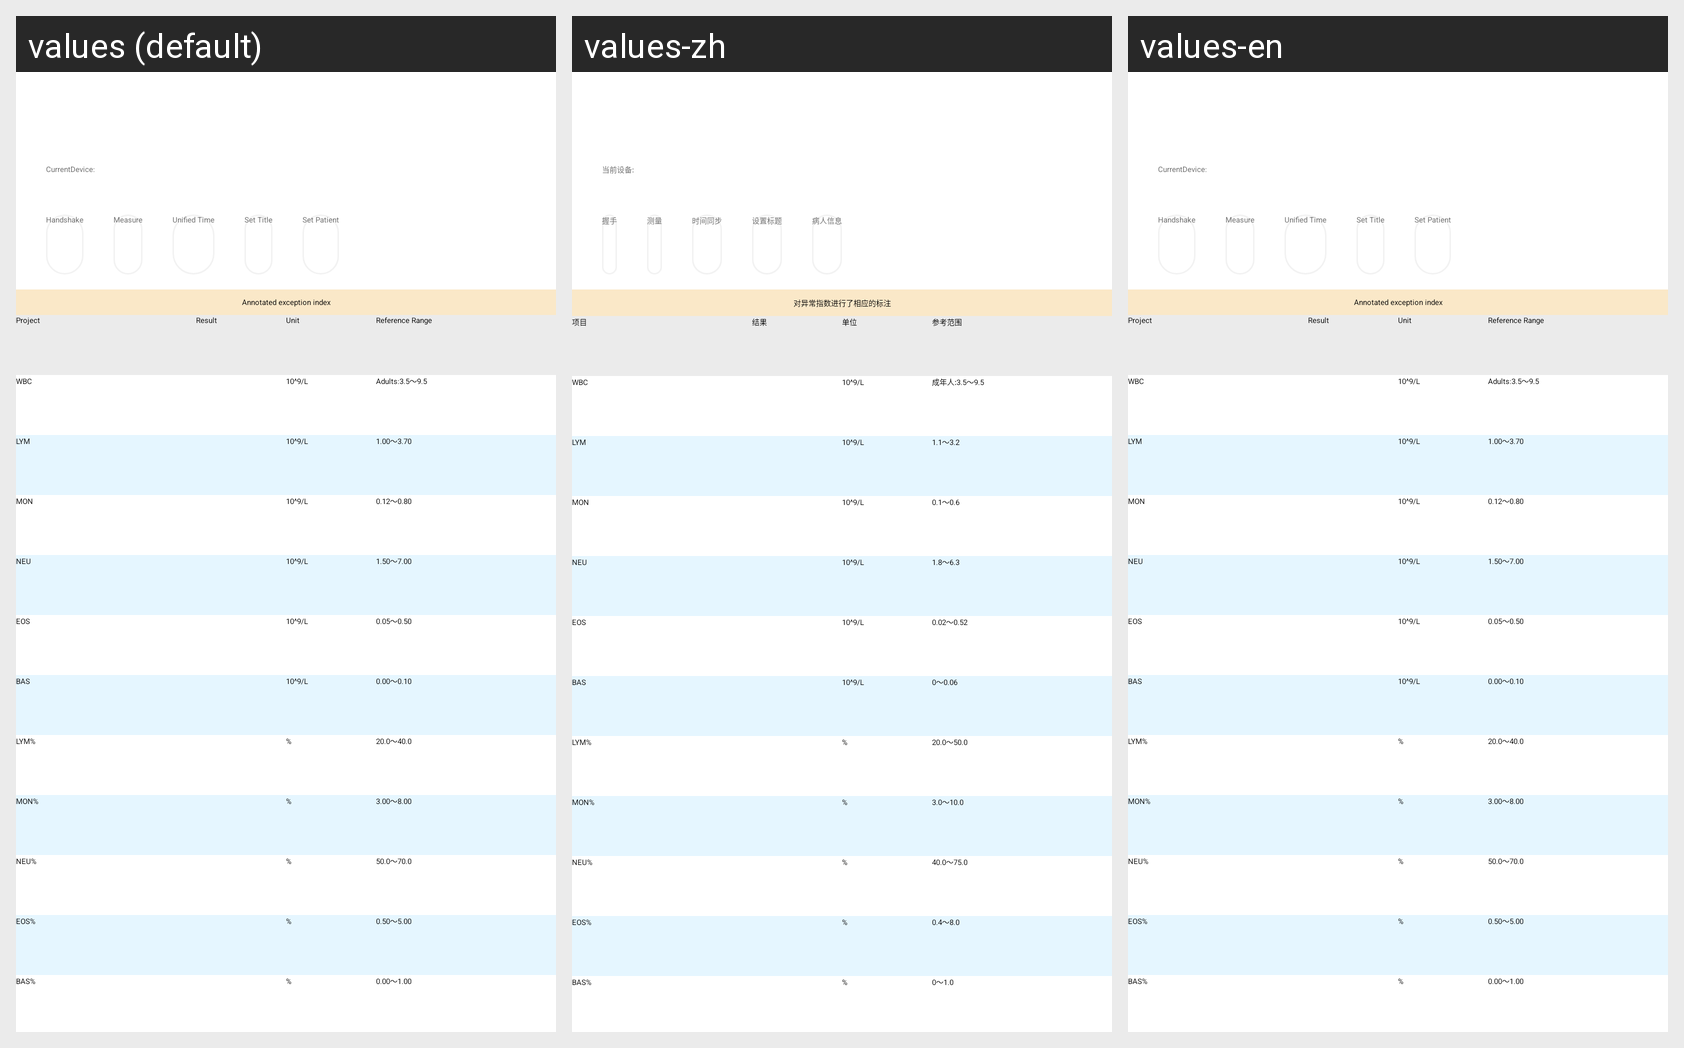

For this localized Android screen grid, give each drawn string resource with its value in every locale shown.
Android screen res/layout/activity_poct_operate.xml rendered under 3 locales, left to right: values (default), values-zh, values-en. Device: Nexus 5 (rendered at 1080×1920; each locale shown at half size, 540×960, under a caption strip naming it); theme AppTheme.
Strings drawn on this screen, with the default value and each locale's value (text and hints the layout hard-codes, and strings that could not be matched under every locale, appear in the picture but are not listed):

current_device_name
  values: CurrentDevice:
  values-zh: 当前设备:
  values-en: CurrentDevice:

hand_shake
  values: Handshake
  values-zh: 握手
  values-en: Handshake

measurement
  values: Measure
  values-zh: 测量
  values-en: Measure

time_synchronization
  values: Unified Time
  values-zh: 时间同步
  values-en: Unified Time

set_title
  values: Set Title
  values-zh: 设置标题
  values-en: Set Title

set_patient
  values: Set Patient
  values-zh: 病人信息
  values-en: Set Patient

urinalysis_tip
  values: Annotated exception index
  values-zh: 对异常指数进行了相应的标注
  values-en: Annotated exception index

project
  values: Project
  values-zh: 项目
  values-en: Project

result
  values: Result
  values-zh: 结果
  values-en: Result

unit
  values: Unit
  values-zh: 单位
  values-en: Unit

reference_range
  values: Reference Range
  values-zh: 参考范围
  values-en: Reference Range

wbc
  values: WBC
  values-zh: WBC
  values-en: WBC

wbc_unit
  values: 10^9/L
  values-zh: 10^9/L
  values-en: 10^9/L

wbc_reference_range
  values: Adults:3.5～9.5
  values-zh: 成年人:3.5～9.5
  values-en: Adults:3.5～9.5

lymp
  values: LYM
  values-zh: LYM
  values-en: LYM

lymp_reference_range
  values: 1.00～3.70
  values-zh: 1.1～3.2
  values-en: 1.00～3.70

mon
  values: MON
  values-zh: MON
  values-en: MON

mon_reference_range
  values: 0.12～0.80
  values-zh: 0.1～0.6
  values-en: 0.12～0.80

neut
  values: NEU
  values-zh: NEU
  values-en: NEU

neut_reference_range
  values: 1.50～7.00
  values-zh: 1.8～6.3
  values-en: 1.50～7.00

eos
  values: EOS
  values-zh: EOS
  values-en: EOS

eos_reference_range
  values: 0.05～0.50
  values-zh: 0.02～0.52
  values-en: 0.05～0.50

bas
  values: BAS
  values-zh: BAS
  values-en: BAS

bas_reference_range
  values: 0.00～0.10
  values-zh: 0～0.06
  values-en: 0.00～0.10

lymp_percent
  values: LYM%
  values-zh: LYM%
  values-en: LYM%

percent
  values: %
  values-zh: %
  values-en: %

lymp_percent_reference_range
  values: 20.0～40.0
  values-zh: 20.0～50.0
  values-en: 20.0～40.0

mon_percent
  values: MON%
  values-zh: MON%
  values-en: MON%

mon_percent_reference_range
  values: 3.00～8.00
  values-zh: 3.0～10.0
  values-en: 3.00～8.00

neut_percent
  values: NEU%
  values-zh: NEU%
  values-en: NEU%

neut_percent_reference_range
  values: 50.0～70.0
  values-zh: 40.0～75.0
  values-en: 50.0～70.0

eos_percent
  values: EOS%
  values-zh: EOS%
  values-en: EOS%

eos_percent_reference_range
  values: 0.50～5.00
  values-zh: 0.4～8.0
  values-en: 0.50～5.00

bas_percent
  values: BAS%
  values-zh: BAS%
  values-en: BAS%

bas_percent_reference_range
  values: 0.00～1.00
  values-zh: 0～1.0
  values-en: 0.00～1.00
